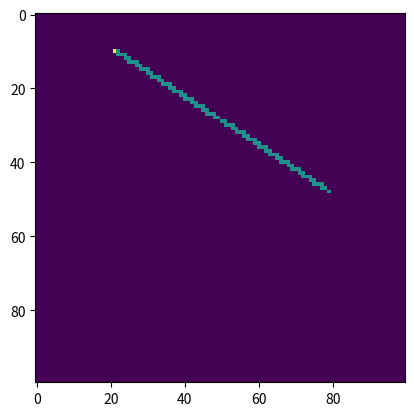

The script that saved this image:

"""
Created on Tue Jan 20 17:16:50 2026

@author: victordebanne
"""

import matplotlib.pyplot as plt
import random as r

def vect(A, B):
    return [B[0] - A[0],B[1] - A[1]]

def norm(v):
    return (v[0]**2 + v[1]**2)**0.5

def mult(v, k):
    return [v[0] * k, v[1] * k]

def add(u, v):
    return [v[0] + u[0], v[1] + u[1]]

def creat_matrix(i, j):
    return [[0 for k in range(j)] for k in range(i)]

def random_noise(matrix):
    x = r.randint(0, 99)
    y = r.randint(0, 99)
    matrix[x][y] = 1
    
def produit_vectoriel(u, v):
    return u[0] * v[1] - u[1] * v[0] 

def line(out, matrix, A, B):
    out[A[0]][A[1]] = 2
    out[B[0]][B[1]] = 2
    AB = vect(A, B)
    depart = A
    position = A
    
    k = int(AB[0]/abs(AB[0])) if AB[0] != 0 else 0
    l = int(AB[1]/abs(AB[1])) if AB[1] != 0 else 0

    
    while True : 
        out[A[0]][A[1]] = 2
        out[B[0]][B[1]] = 2
        
        a = [position[0], position[1] + l]
        b = [position[0] + k, position[1] + l]
        va = vect(depart, a)
        vb = vect(depart, b)
        p = produit_vectoriel(AB, va) * produit_vectoriel(AB, vb)
        if p < 0 : 
            position = add(position, [0, l])
        elif p == 0 :
            position = add(position, [k, l])
        else : 
            position = add(position, [k, 0])
            
        out[position[0]][position[1]] = 1
        
        if position == B : 
            break

        
def line_test(out, matrix, A, B):

    AB = vect(A, B)
    depart = A
    position = A
    
    k = int(AB[0]/abs(AB[0])) if AB[0] != 0 else 0
    l = int(AB[1]/abs(AB[1])) if AB[1] != 0 else 0

    
    while True : 
        
        if matrix[position[0]][position[1]] == 1:
            return 1
        
        if position == B : 
            return 0

        a = [position[0], position[1] + l]
        b = [position[0] + k, position[1] + l]
        va = vect(depart, a)
        vb = vect(depart, b)
        p = produit_vectoriel(AB, va) * produit_vectoriel(AB, vb)
        if p < 0 : 
            position = add(position, [0, l])
        elif p == 0 :
            position = add(position, [k, l])
        else : 
            position = add(position, [k, 0])
            
        out[position[0]][position[1]] = 1
        
            
        
            
     
        
        

    
if __name__ == "__main__" : 
    M = creat_matrix(100, 100)
    O = creat_matrix(100, 100)
    A = [r.randint(0, 99), r.randint(0, 99)]
    B= [r.randint(0, 99), r.randint(0, 99)]
    
    print(A, B)
    
    line(O, M, A, B)
    plt.imshow(O)
    plt.show()
